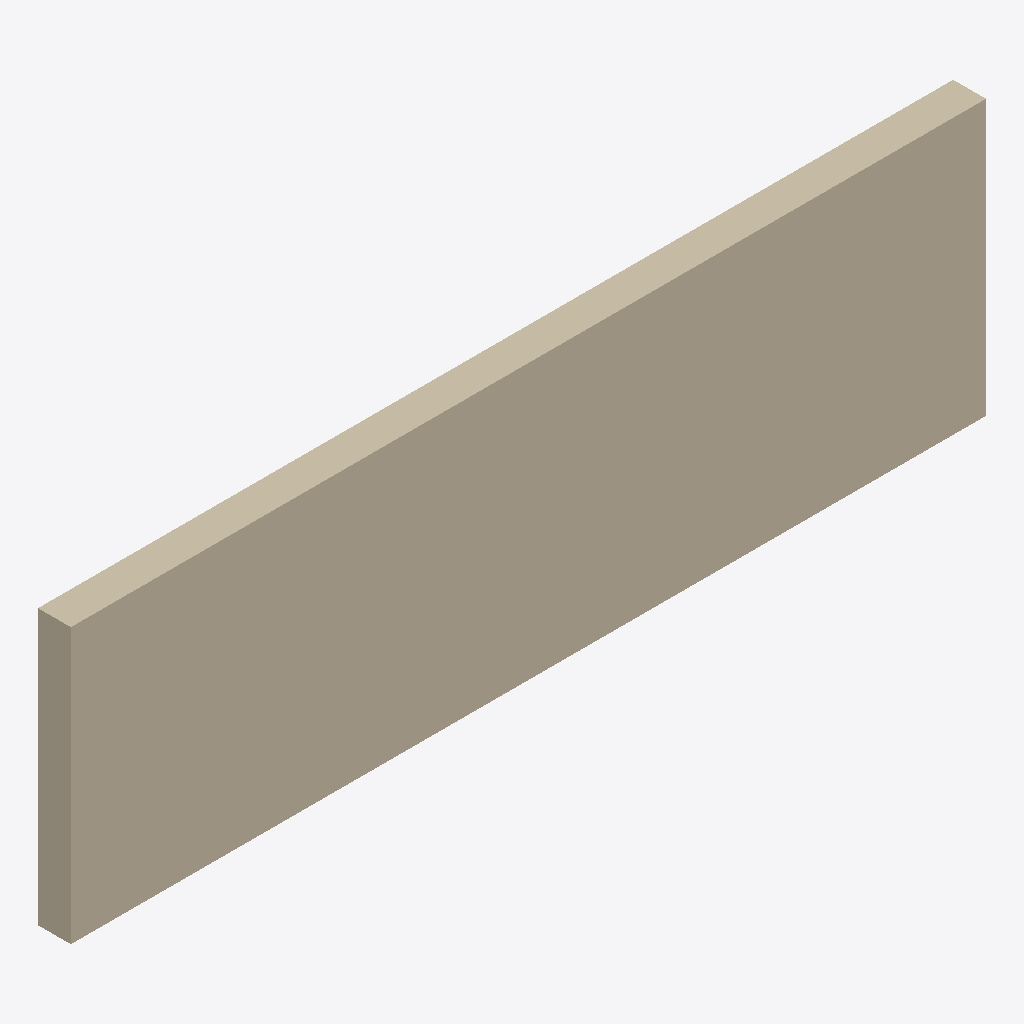
Isometric view of an IFC building model (IFC-SPF (STEP), schema IFC2X3, length unit millimetre), seen from the south-west, elements coloured by IFC class: 1 wall (beige).
Extent 10.0 m × 0.4 m × 3.0 m (x, y, z). Storeys (1): unnamed at 0.00 m. Elements (1): 1 IfcWallStandardCase.

HEADER;
FILE_DESCRIPTION(('ViewDefinition [CoordinationView]'),'2;1');
FILE_NAME('IfcOpenHouse.ifc','2020-02-14T15:23:31',(),(),'IfcOpenShell 0.7.0-dev','IfcOpenShell 0.7.0-dev','');
FILE_SCHEMA(('IFC2X3'));
ENDSEC;
DATA;
#12=IFCPROJECT('3M3XhHQ4L9G9UD7BPETLlA',#5,'IfcOpenHouse',$,$,$,$,(#41,#47),#11);
#18=IFCSITE('0fadaMhbz8hupZ0J$KBvpZ',#5,$,$,$,#17,$,$,.ELEMENT.,$,$,$,$,$);
#25=IFCBUILDING('0_TY1l0fv3SRFVbYsFRb4C',#5,$,$,$,#24,$,$,.ELEMENT.,$,$,$);
#32=IFCBUILDINGSTOREY('1r_KVW8hrB2xqScxWbfBFb',#5,$,$,$,#31,$,$,.ELEMENT.,$);
#34=IFCWALLSTANDARDCASE('0BTQeP5hv8OQ7BKv$n42SX',#5,'South wall',$,$,#70,#50,$);
ENDSEC;
